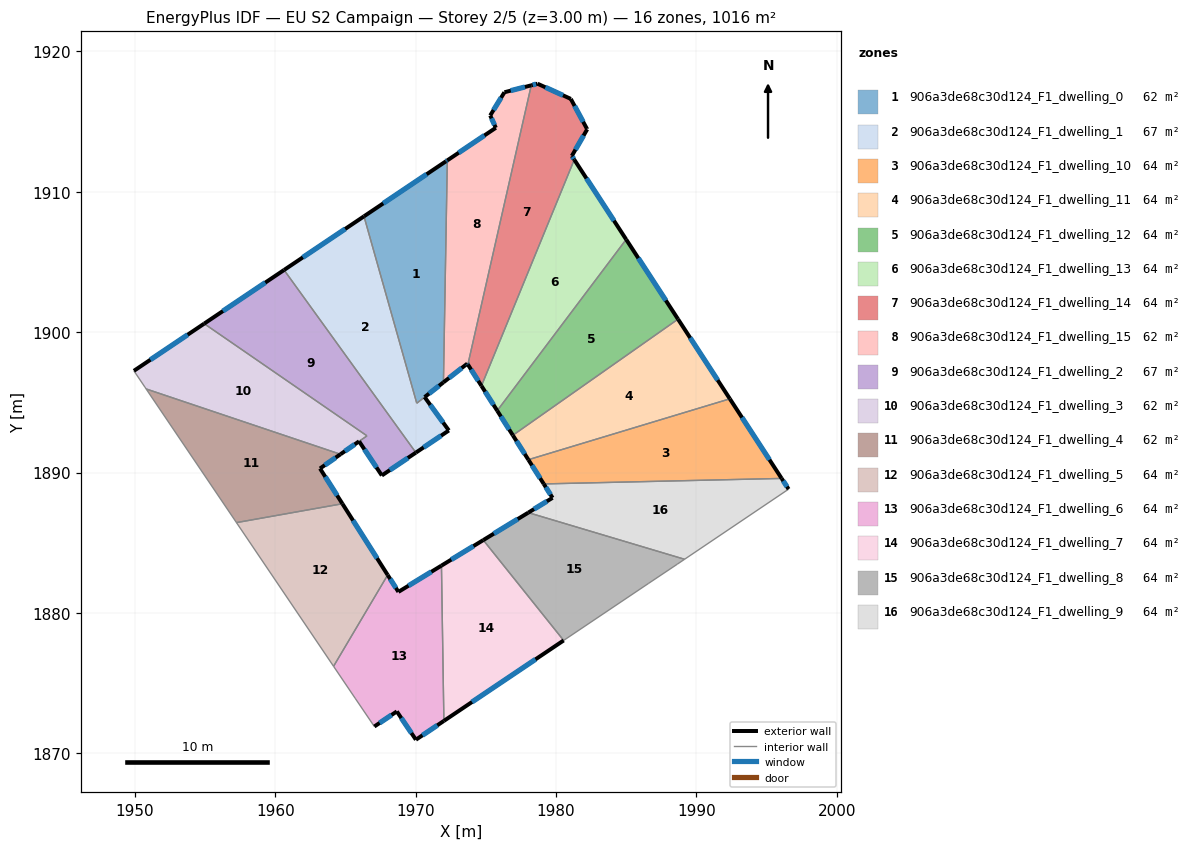
=== STOREY PLAN SPEC (per zone: floor XY polygon, exterior-wall plan segments, windows/doors) ===
zone 1: 906a3de68c30d124_F1_dwelling_0  (61.8 m²)
  floor: (1972.26, 1912.23) (1971.98, 1896.42) (1970.08, 1894.94) (1966.32, 1908.25) (1972.16, 1912.17)
  exterior wall: (1972.16, 1912.17) – (1966.32, 1908.25)  [7.0 m]
    window: (1970.79, 1911.25) – (1967.69, 1909.17)  [5.9 m²]
  exterior wall: (1972.26, 1912.23) – (1972.16, 1912.17)  [0.1 m]
    window: (1972.24, 1912.22) – (1972.18, 1912.18)  [0.1 m²]
  exterior wall: (1970.64, 1895.37) – (1971.98, 1896.42)  [1.7 m]
    window: (1970.96, 1895.62) – (1971.67, 1896.18)  [1.4 m²]
  interior walls: 3
zone 2: 906a3de68c30d124_F1_dwelling_1  (67.1 m²)
  floor: (1966.32, 1908.25) (1970.08, 1894.94) (1970.64, 1895.37) (1972.37, 1893.00) (1970.02, 1891.42) (1960.63, 1904.43)
  exterior wall: (1970.02, 1891.42) – (1972.37, 1893.00)  [2.8 m]
    window: (1970.57, 1891.79) – (1971.82, 1892.63)  [2.4 m²]
  exterior wall: (1966.32, 1908.25) – (1960.63, 1904.43)  [6.9 m]
    window: (1964.99, 1907.35) – (1961.97, 1905.32)  [5.8 m²]
  exterior wall: (1972.37, 1893.00) – (1970.64, 1895.37)  [2.9 m]
    window: (1971.96, 1893.56) – (1971.05, 1894.82)  [2.5 m²]
  interior walls: 3
zone 3: 906a3de68c30d124_F1_dwelling_10  (63.5 m²)
  floor: (1992.38, 1895.25) (1996.07, 1889.58) (1979.13, 1889.19) (1978.03, 1890.92)
  exterior wall: (1978.03, 1890.92) – (1979.13, 1889.19)  [2.0 m]
    window: (1978.29, 1890.51) – (1978.87, 1889.59)  [1.7 m²]
  exterior wall: (1996.07, 1889.58) – (1992.38, 1895.25)  [6.8 m]
    window: (1995.20, 1890.91) – (1993.25, 1893.92)  [5.7 m²]
  interior walls: 2
zone 4: 906a3de68c30d124_F1_dwelling_11  (63.5 m²)
  floor: (1988.69, 1900.92) (1992.38, 1895.25) (1978.03, 1890.92) (1976.93, 1892.65)
  exterior wall: (1976.93, 1892.65) – (1978.03, 1890.92)  [2.1 m]
    window: (1977.19, 1892.25) – (1977.77, 1891.32)  [1.7 m²]
  exterior wall: (1992.38, 1895.25) – (1988.69, 1900.92)  [6.8 m]
    window: (1991.52, 1896.58) – (1989.56, 1899.59)  [5.7 m²]
  interior walls: 2
zone 5: 906a3de68c30d124_F1_dwelling_12  (63.5 m²)
  floor: (1985.00, 1906.60) (1988.69, 1900.92) (1976.93, 1892.65) (1975.81, 1894.41)
  exterior wall: (1975.81, 1894.41) – (1976.93, 1892.65)  [2.1 m]
    window: (1976.07, 1894.00) – (1976.66, 1893.07)  [1.8 m²]
  exterior wall: (1988.69, 1900.92) – (1985.00, 1906.60)  [6.8 m]
    window: (1987.82, 1902.26) – (1985.87, 1905.27)  [5.7 m²]
  interior walls: 2
zone 6: 906a3de68c30d124_F1_dwelling_13  (63.5 m²)
  floor: (1981.30, 1912.28) (1985.00, 1906.60) (1975.81, 1894.41) (1974.69, 1896.17)
  exterior wall: (1974.69, 1896.17) – (1975.81, 1894.41)  [2.1 m]
    window: (1974.95, 1895.76) – (1975.55, 1894.82)  [1.8 m²]
  exterior wall: (1985.00, 1906.60) – (1981.30, 1912.28)  [6.8 m]
    window: (1984.13, 1907.94) – (1982.17, 1910.95)  [5.7 m²]
  interior walls: 2
zone 7: 906a3de68c30d124_F1_dwelling_14  (63.5 m²)
  floor: (1981.05, 1916.61) (1982.20, 1914.48) (1982.22, 1914.45) (1981.13, 1912.55) (1981.30, 1912.28) (1974.69, 1896.17) (1973.72, 1897.70) (1978.24, 1917.58) (1978.69, 1917.69)
  exterior wall: (1982.22, 1914.45) – (1982.20, 1914.48)  [0.0 m]
  exterior wall: (1981.13, 1912.55) – (1982.22, 1914.45)  [2.2 m]
    window: (1981.38, 1913.00) – (1981.97, 1914.00)  [1.8 m²]
  exterior wall: (1981.30, 1912.28) – (1981.13, 1912.55)  [0.3 m]
    window: (1981.26, 1912.35) – (1981.17, 1912.49)  [0.3 m²]
  exterior wall: (1973.72, 1897.70) – (1974.69, 1896.17)  [1.8 m]
    window: (1973.95, 1897.34) – (1974.46, 1896.53)  [1.5 m²]
  exterior wall: (1978.69, 1917.69) – (1978.24, 1917.58)  [0.5 m]
    window: (1978.58, 1917.67) – (1978.34, 1917.61)  [0.4 m²]
  exterior wall: (1981.05, 1916.61) – (1978.69, 1917.69)  [2.6 m]
    window: (1980.50, 1916.87) – (1979.24, 1917.44)  [2.2 m²]
  exterior wall: (1982.20, 1914.48) – (1981.05, 1916.61)  [2.4 m]
    window: (1981.93, 1914.98) – (1981.32, 1916.11)  [2.0 m²]
  interior walls: 2
zone 8: 906a3de68c30d124_F1_dwelling_15  (61.6 m²)
  floor: (1978.24, 1917.58) (1973.72, 1897.70) (1973.68, 1897.76) (1971.98, 1896.42) (1972.26, 1912.23) (1975.71, 1914.55) (1975.31, 1915.43) (1976.33, 1917.08)
  exterior wall: (1975.31, 1915.43) – (1975.71, 1914.55)  [1.0 m]
    window: (1975.41, 1915.23) – (1975.62, 1914.76)  [0.8 m²]
  exterior wall: (1976.33, 1917.08) – (1975.31, 1915.43)  [1.9 m]
    window: (1976.09, 1916.70) – (1975.55, 1915.82)  [1.6 m²]
  exterior wall: (1978.24, 1917.58) – (1976.33, 1917.08)  [2.0 m]
    window: (1977.79, 1917.46) – (1976.78, 1917.20)  [1.7 m²]
  exterior wall: (1973.68, 1897.76) – (1973.72, 1897.70)  [0.1 m]
    window: (1973.69, 1897.74) – (1973.71, 1897.71)  [0.1 m²]
  exterior wall: (1971.98, 1896.42) – (1973.68, 1897.76)  [2.2 m]
    window: (1972.38, 1896.74) – (1973.29, 1897.44)  [1.8 m²]
  exterior wall: (1975.71, 1914.55) – (1972.26, 1912.23)  [4.2 m]
    window: (1974.90, 1914.01) – (1973.07, 1912.78)  [3.5 m²]
  interior walls: 2
zone 9: 906a3de68c30d124_F1_dwelling_2  (67.2 m²)
  floor: (1960.63, 1904.43) (1970.02, 1891.42) (1967.59, 1889.79) (1965.97, 1892.22) (1966.54, 1892.61) (1954.94, 1900.61)
  exterior wall: (1965.97, 1892.22) – (1967.59, 1889.79)  [2.9 m]
    window: (1966.36, 1891.65) – (1967.21, 1890.36)  [2.5 m²]
  exterior wall: (1960.63, 1904.43) – (1954.94, 1900.61)  [6.9 m]
    window: (1959.30, 1903.53) – (1956.28, 1901.50)  [5.8 m²]
  exterior wall: (1967.59, 1889.79) – (1970.02, 1891.42)  [2.9 m]
    window: (1968.16, 1890.17) – (1969.45, 1891.04)  [2.5 m²]
  interior walls: 3
zone 10: 906a3de68c30d124_F1_dwelling_3  (61.6 m²)
  floor: (1966.54, 1892.61) (1964.65, 1891.30) (1950.81, 1895.96) (1950.72, 1896.09) (1949.94, 1897.25) (1954.94, 1900.61)
  exterior wall: (1954.94, 1900.61) – (1949.94, 1897.25)  [6.0 m]
    window: (1953.77, 1899.82) – (1951.11, 1898.03)  [5.1 m²]
  exterior wall: (1964.65, 1891.30) – (1965.97, 1892.22)  [1.6 m]
    window: (1964.96, 1891.52) – (1965.66, 1892.01)  [1.4 m²]
  interior walls: 5
zone 11: 906a3de68c30d124_F1_dwelling_4  (61.7 m²)
  floor: (1964.65, 1891.30) (1963.19, 1890.29) (1964.79, 1887.78) (1957.24, 1886.43) (1950.81, 1895.96)
  exterior wall: (1963.19, 1890.29) – (1964.65, 1891.30)  [1.8 m]
    window: (1963.53, 1890.53) – (1964.31, 1891.06)  [1.5 m²]
  exterior wall: (1964.79, 1887.78) – (1963.19, 1890.29)  [3.0 m]
    window: (1964.41, 1888.37) – (1963.57, 1889.70)  [2.5 m²]
  interior walls: 3
zone 12: 906a3de68c30d124_F1_dwelling_5  (63.5 m²)
  floor: (1964.79, 1887.78) (1968.01, 1882.70) (1964.16, 1876.20) (1957.24, 1886.43)
  exterior wall: (1968.01, 1882.70) – (1964.79, 1887.78)  [6.0 m]
    window: (1967.25, 1883.90) – (1965.54, 1886.59)  [5.1 m²]
  interior walls: 3
zone 13: 906a3de68c30d124_F1_dwelling_6  (63.5 m²)
  floor: (1971.84, 1883.37) (1972.02, 1872.31) (1970.02, 1870.97) (1968.66, 1872.99) (1967.06, 1871.91) (1965.70, 1873.92) (1964.16, 1876.20) (1968.01, 1882.70) (1968.78, 1881.50)
  exterior wall: (1968.78, 1881.50) – (1968.01, 1882.70)  [1.4 m]
    window: (1968.60, 1881.78) – (1968.19, 1882.42)  [1.2 m²]
  exterior wall: (1971.84, 1883.37) – (1968.78, 1881.50)  [3.6 m]
    window: (1971.12, 1882.93) – (1969.50, 1881.94)  [3.0 m²]
  exterior wall: (1970.02, 1870.97) – (1972.02, 1872.31)  [2.4 m]
    window: (1970.49, 1871.29) – (1971.55, 1872.00)  [2.0 m²]
  exterior wall: (1968.66, 1872.99) – (1970.02, 1870.97)  [2.4 m]
    window: (1968.98, 1872.51) – (1969.70, 1871.44)  [2.1 m²]
  exterior wall: (1967.06, 1871.91) – (1968.66, 1872.99)  [1.9 m]
    window: (1967.44, 1872.16) – (1968.29, 1872.73)  [1.6 m²]
  interior walls: 4
zone 14: 906a3de68c30d124_F1_dwelling_7  (63.5 m²)
  floor: (1974.82, 1885.19) (1980.54, 1878.04) (1972.02, 1872.31) (1971.84, 1883.37)
  exterior wall: (1974.82, 1885.19) – (1971.84, 1883.37)  [3.5 m]
    window: (1974.12, 1884.76) – (1972.54, 1883.80)  [2.9 m²]
  exterior wall: (1972.02, 1872.31) – (1980.54, 1878.04)  [10.3 m]
    window: (1974.02, 1873.66) – (1978.54, 1876.70)  [8.7 m²]
  interior walls: 2
zone 15: 906a3de68c30d124_F1_dwelling_8  (63.5 m²)
  floor: (1989.16, 1883.82) (1988.64, 1883.48) (1986.60, 1882.11) (1980.54, 1878.04) (1974.82, 1885.19) (1978.03, 1887.14)
  exterior wall: (1978.03, 1887.14) – (1974.82, 1885.19)  [3.8 m]
    window: (1977.27, 1886.69) – (1975.57, 1885.65)  [3.2 m²]
  interior walls: 5
zone 16: 906a3de68c30d124_F1_dwelling_9  (63.5 m²)
  floor: (1996.07, 1889.58) (1996.57, 1888.82) (1989.16, 1883.82) (1978.03, 1887.14) (1979.76, 1888.20) (1979.13, 1889.19)
  exterior wall: (1979.76, 1888.20) – (1978.03, 1887.14)  [2.0 m]
    window: (1979.35, 1887.95) – (1978.43, 1887.39)  [1.7 m²]
  exterior wall: (1979.13, 1889.19) – (1979.76, 1888.20)  [1.2 m]
    window: (1979.27, 1888.96) – (1979.61, 1888.43)  [1.0 m²]
  exterior wall: (1996.57, 1888.82) – (1996.07, 1889.58)  [0.9 m]
    window: (1996.45, 1889.00) – (1996.19, 1889.40)  [0.8 m²]
  interior walls: 3

=== DERIVED (storey summary) ===
Building: EU S2 Campaign
Storey: 2 of 5  (floor level z = 3.00 m)
Storey gross floor area: 1016.2 m²
Zones on this storey: 16
  - 906a3de68c30d124_F1_dwelling_0: floor 61.8 m²; exterior wall 8.9 m (26.6 m²); 3 window(s) 7.5 m²; WWR 28.1%
  - 906a3de68c30d124_F1_dwelling_1: floor 67.1 m²; exterior wall 12.6 m (37.9 m²); 3 window(s) 10.7 m²; WWR 28.1%
  - 906a3de68c30d124_F1_dwelling_10: floor 63.5 m²; exterior wall 8.8 m (26.4 m²); 2 window(s) 7.4 m²; WWR 28.1%
  - 906a3de68c30d124_F1_dwelling_11: floor 63.5 m²; exterior wall 8.8 m (26.5 m²); 2 window(s) 7.5 m²; WWR 28.1%
  - 906a3de68c30d124_F1_dwelling_12: floor 63.5 m²; exterior wall 8.8 m (26.5 m²); 2 window(s) 7.5 m²; WWR 28.1%
  - 906a3de68c30d124_F1_dwelling_13: floor 63.5 m²; exterior wall 8.9 m (26.6 m²); 2 window(s) 7.5 m²; WWR 28.1%
  - 906a3de68c30d124_F1_dwelling_14: floor 63.5 m²; exterior wall 9.8 m (29.5 m²); 6 window(s) 8.3 m²; WWR 28.0%
  - 906a3de68c30d124_F1_dwelling_15: floor 61.6 m²; exterior wall 11.3 m (33.8 m²); 6 window(s) 9.5 m²; WWR 28.1%
  - 906a3de68c30d124_F1_dwelling_2: floor 67.2 m²; exterior wall 12.7 m (38.1 m²); 3 window(s) 10.7 m²; WWR 28.1%
  - 906a3de68c30d124_F1_dwelling_3: floor 61.6 m²; exterior wall 7.6 m (22.9 m²); 2 window(s) 6.4 m²; WWR 28.1%
  - 906a3de68c30d124_F1_dwelling_4: floor 61.7 m²; exterior wall 4.8 m (14.3 m²); 2 window(s) 4.0 m²; WWR 28.1%
  - 906a3de68c30d124_F1_dwelling_5: floor 63.5 m²; exterior wall 6.0 m (18.0 m²); 1 window(s) 5.1 m²; WWR 28.1%
  - 906a3de68c30d124_F1_dwelling_6: floor 63.5 m²; exterior wall 11.8 m (35.3 m²); 5 window(s) 9.9 m²; WWR 28.1%
  - 906a3de68c30d124_F1_dwelling_7: floor 63.5 m²; exterior wall 13.8 m (41.3 m²); 2 window(s) 11.6 m²; WWR 28.1%
  - 906a3de68c30d124_F1_dwelling_8: floor 63.5 m²; exterior wall 3.8 m (11.3 m²); 1 window(s) 3.2 m²; WWR 28.1%
  - 906a3de68c30d124_F1_dwelling_9: floor 63.5 m²; exterior wall 4.1 m (12.3 m²); 3 window(s) 3.5 m²; WWR 28.1%
Zone adjacency (shared interzone walls):
  - 906a3de68c30d124_F1_dwelling_0 ↔ 906a3de68c30d124_F1_dwelling_1
  - 906a3de68c30d124_F1_dwelling_0 ↔ 906a3de68c30d124_F1_dwelling_15
  - 906a3de68c30d124_F1_dwelling_1 ↔ 906a3de68c30d124_F1_dwelling_2
  - 906a3de68c30d124_F1_dwelling_10 ↔ 906a3de68c30d124_F1_dwelling_11
  - 906a3de68c30d124_F1_dwelling_10 ↔ 906a3de68c30d124_F1_dwelling_9
  - 906a3de68c30d124_F1_dwelling_11 ↔ 906a3de68c30d124_F1_dwelling_12
  - 906a3de68c30d124_F1_dwelling_12 ↔ 906a3de68c30d124_F1_dwelling_13
  - 906a3de68c30d124_F1_dwelling_13 ↔ 906a3de68c30d124_F1_dwelling_14
  - 906a3de68c30d124_F1_dwelling_14 ↔ 906a3de68c30d124_F1_dwelling_15
  - 906a3de68c30d124_F1_dwelling_2 ↔ 906a3de68c30d124_F1_dwelling_3
  - 906a3de68c30d124_F1_dwelling_3 ↔ 906a3de68c30d124_F1_dwelling_4
  - 906a3de68c30d124_F1_dwelling_4 ↔ 906a3de68c30d124_F1_dwelling_5
  - 906a3de68c30d124_F1_dwelling_5 ↔ 906a3de68c30d124_F1_dwelling_6
  - 906a3de68c30d124_F1_dwelling_6 ↔ 906a3de68c30d124_F1_dwelling_7
  - 906a3de68c30d124_F1_dwelling_7 ↔ 906a3de68c30d124_F1_dwelling_8
  - 906a3de68c30d124_F1_dwelling_8 ↔ 906a3de68c30d124_F1_dwelling_9